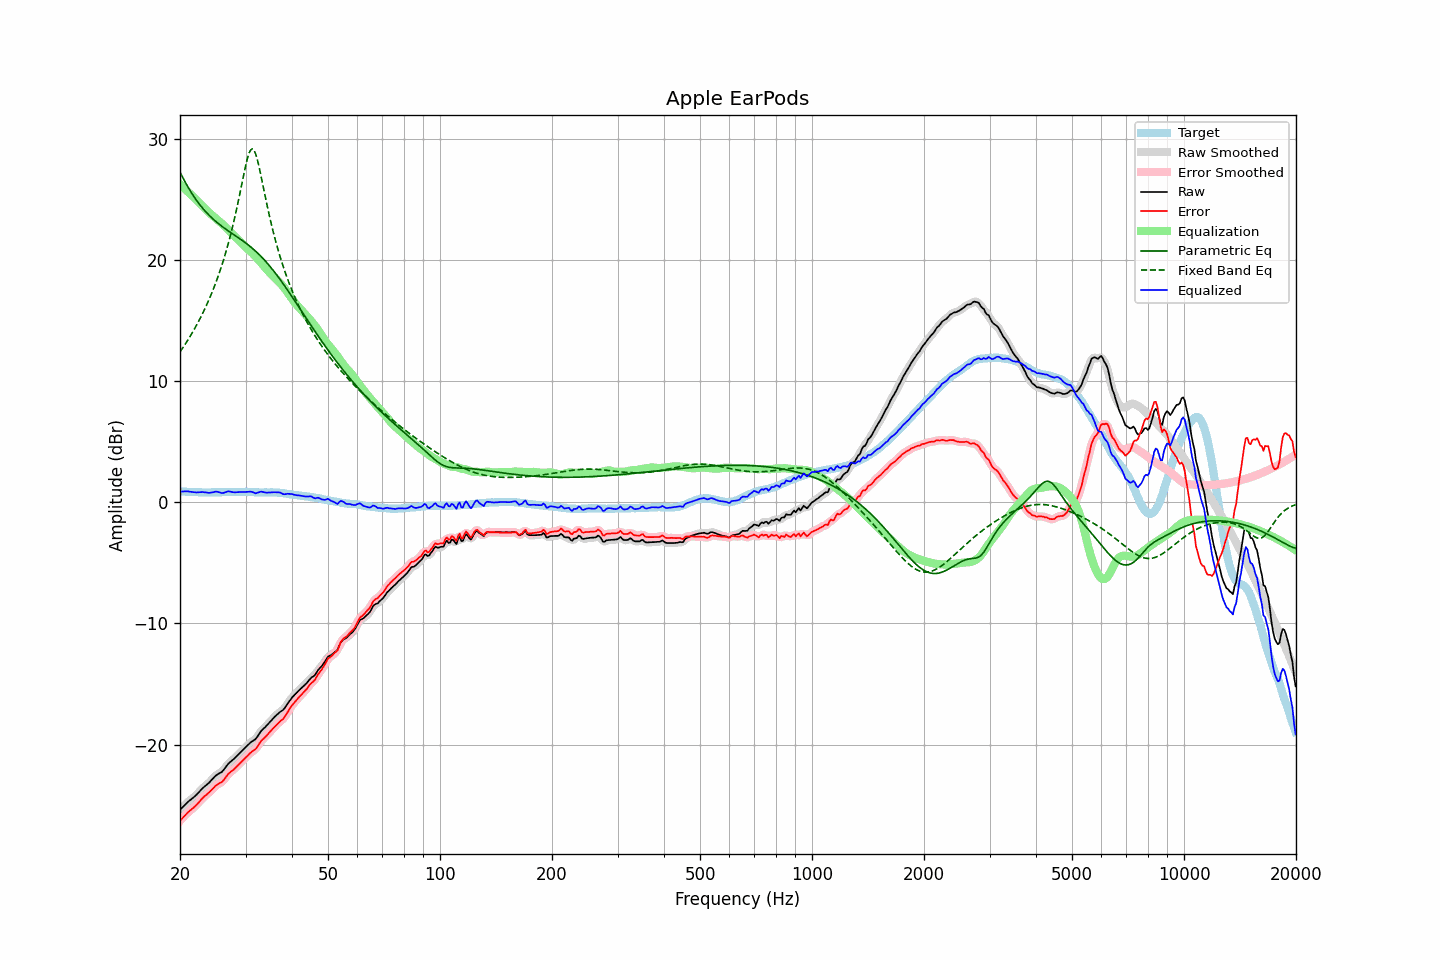

The data file committed next to this chart (first rows):
frequency, raw, error, smoothed, error_smoothed, equalization, parametric_eq, fixed_band_eq, equalized_raw, equalized_smoothed, target
20.00, -25.37, -26.28, -25.38, -26.28, 26.25, 27.25, 12.41, 0.88, 0.87, 0.91
20.20, -25.24, -26.14, -25.24, -26.13, 26.12, 26.99, 12.60, 0.88, 0.89, 0.90
20.40, -25.10, -25.99, -25.10, -25.99, 26.00, 26.73, 12.80, 0.90, 0.90, 0.89
20.61, -24.97, -25.86, -24.97, -25.85, 25.87, 26.49, 13.00, 0.90, 0.90, 0.89
20.81, -24.84, -25.71, -24.84, -25.71, 25.75, 26.25, 13.20, 0.90, 0.90, 0.87
21.02, -24.71, -25.58, -24.72, -25.59, 25.62, 26.01, 13.41, 0.91, 0.90, 0.87
21.23, -24.61, -25.47, -24.61, -25.47, 25.49, 25.79, 13.63, 0.88, 0.88, 0.86
21.44, -24.50, -25.37, -24.50, -25.37, 25.36, 25.57, 13.85, 0.86, 0.86, 0.87
21.66, -24.40, -25.26, -24.40, -25.26, 25.24, 25.37, 14.08, 0.84, 0.84, 0.86
21.87, -24.29, -25.14, -24.29, -25.14, 25.11, 25.17, 14.31, 0.82, 0.82, 0.85
22.09, -24.17, -25.01, -24.17, -25.01, 24.98, 24.98, 14.55, 0.81, 0.82, 0.84
22.31, -24.03, -24.87, -24.03, -24.86, 24.85, 24.79, 14.79, 0.82, 0.82, 0.84
22.54, -23.88, -24.71, -23.89, -24.72, 24.72, 24.62, 15.05, 0.83, 0.83, 0.83
22.76, -23.74, -24.57, -23.74, -24.56, 24.58, 24.45, 15.30, 0.84, 0.84, 0.83
22.99, -23.60, -24.42, -23.61, -24.42, 24.45, 24.29, 15.57, 0.85, 0.84, 0.82
23.22, -23.48, -24.29, -23.48, -24.30, 24.32, 24.13, 15.84, 0.83, 0.83, 0.81
23.45, -23.37, -24.19, -23.37, -24.18, 24.19, 23.98, 16.13, 0.82, 0.81, 0.82
23.69, -23.26, -24.07, -23.26, -24.07, 24.06, 23.84, 16.42, 0.79, 0.79, 0.81
23.92, -23.15, -23.96, -23.14, -23.96, 23.93, 23.70, 16.72, 0.78, 0.78, 0.81
24.16, -23.01, -23.83, -23.01, -23.83, 23.80, 23.57, 17.03, 0.79, 0.79, 0.82
24.40, -22.87, -23.70, -22.87, -23.69, 23.69, 23.45, 17.35, 0.82, 0.82, 0.83
24.65, -22.73, -23.56, -22.72, -23.55, 23.57, 23.33, 17.68, 0.84, 0.85, 0.83
24.89, -22.58, -23.41, -22.60, -23.42, 23.47, 23.21, 18.03, 0.89, 0.87, 0.83
25.14, -22.48, -23.31, -22.48, -23.31, 23.36, 23.10, 18.39, 0.88, 0.87, 0.83
25.39, -22.40, -23.23, -22.40, -23.23, 23.25, 22.99, 18.76, 0.85, 0.85, 0.83
25.65, -22.32, -23.15, -22.33, -23.16, 23.13, 22.88, 19.14, 0.81, 0.80, 0.83
25.91, -22.25, -23.09, -22.23, -23.07, 23.01, 22.78, 19.55, 0.76, 0.77, 0.84
26.16, -22.11, -22.96, -22.10, -22.95, 22.88, 22.68, 19.96, 0.78, 0.78, 0.85
26.43, -21.94, -22.78, -21.94, -22.78, 22.76, 22.59, 20.40, 0.82, 0.82, 0.85
26.69, -21.75, -22.60, -21.75, -22.60, 22.63, 22.49, 20.86, 0.87, 0.87, 0.85
26.96, -21.57, -22.42, -21.59, -22.44, 22.49, 22.40, 21.33, 0.91, 0.90, 0.85
27.23, -21.45, -22.30, -21.45, -22.30, 22.35, 22.31, 21.83, 0.89, 0.89, 0.85
27.50, -21.34, -22.19, -21.34, -22.19, 22.21, 22.22, 22.35, 0.87, 0.87, 0.85
27.77, -21.24, -22.10, -21.24, -22.09, 22.07, 22.13, 22.90, 0.83, 0.84, 0.86
28.05, -21.12, -21.98, -21.12, -21.97, 21.95, 22.04, 23.47, 0.82, 0.83, 0.86
28.33, -20.99, -21.84, -20.99, -21.84, 21.82, 21.95, 24.06, 0.83, 0.83, 0.85
28.62, -20.85, -21.70, -20.86, -21.71, 21.70, 21.86, 24.68, 0.85, 0.85, 0.85
28.90, -20.72, -21.58, -20.72, -21.57, 21.58, 21.77, 25.32, 0.86, 0.86, 0.86
29.19, -20.58, -21.44, -20.58, -21.44, 21.45, 21.68, 25.97, 0.86, 0.86, 0.86
29.48, -20.45, -21.31, -20.45, -21.31, 21.31, 21.58, 26.62, 0.86, 0.86, 0.86
29.78, -20.32, -21.18, -20.32, -21.18, 21.18, 21.49, 27.26, 0.85, 0.85, 0.86
30.08, -20.19, -21.06, -20.19, -21.05, 21.05, 21.39, 27.87, 0.86, 0.86, 0.87
30.38, -20.06, -20.92, -20.06, -20.92, 20.93, 21.29, 28.40, 0.87, 0.87, 0.86
30.68, -19.93, -20.78, -19.93, -20.78, 20.81, 21.18, 28.82, 0.88, 0.88, 0.85
30.99, -19.80, -20.65, -19.81, -20.66, 20.69, 21.07, 29.09, 0.89, 0.88, 0.85
31.30, -19.71, -20.55, -19.72, -20.56, 20.56, 20.96, 29.17, 0.85, 0.84, 0.84
31.61, -19.62, -20.46, -19.63, -20.46, 20.42, 20.85, 29.07, 0.80, 0.80, 0.84
31.93, -19.54, -20.37, -19.51, -20.34, 20.28, 20.73, 28.77, 0.74, 0.77, 0.83
32.24, -19.36, -20.19, -19.36, -20.18, 20.14, 20.61, 28.34, 0.78, 0.78, 0.83
32.57, -19.16, -19.98, -19.17, -19.99, 19.99, 20.48, 27.79, 0.82, 0.82, 0.82
32.89, -18.96, -19.78, -18.97, -19.79, 19.83, 20.35, 27.19, 0.87, 0.86, 0.82
33.22, -18.80, -19.62, -18.81, -19.63, 19.68, 20.21, 26.54, 0.87, 0.86, 0.82
33.55, -18.68, -19.50, -18.67, -19.49, 19.52, 20.07, 25.89, 0.84, 0.84, 0.82
33.89, -18.55, -19.38, -18.55, -19.37, 19.36, 19.93, 25.25, 0.81, 0.82, 0.83
34.23, -18.41, -19.23, -18.41, -19.23, 19.21, 19.78, 24.61, 0.80, 0.80, 0.82
34.57, -18.26, -19.08, -18.27, -19.09, 19.07, 19.63, 24.00, 0.81, 0.80, 0.82
34.92, -18.12, -18.94, -18.12, -18.94, 18.93, 19.47, 23.41, 0.81, 0.81, 0.82
35.27, -17.97, -18.80, -17.97, -18.80, 18.79, 19.31, 22.85, 0.82, 0.82, 0.83
35.62, -17.83, -18.65, -17.83, -18.65, 18.66, 19.14, 22.31, 0.82, 0.82, 0.82
35.97, -17.69, -18.51, -17.70, -18.51, 18.53, 18.97, 21.80, 0.84, 0.83, 0.82
... 635 more rows
